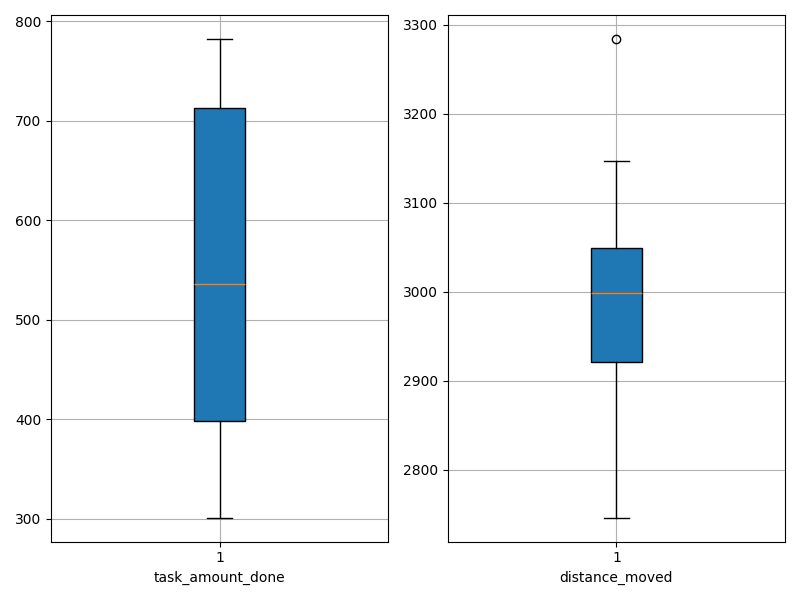

Data behind this chart, as committed beside it:
agent_id, task_amount_done, distance_moved
0, 301.0, 3147
1, 699.0, 2910
2, 717.0, 2793
3, 398.0, 2952
4, 781.0, 2746
5, 399.0, 3284
6, 482.0, 2988
7, 782.0, 3009
8, 341.0, 3014
9, 589.0, 3061
